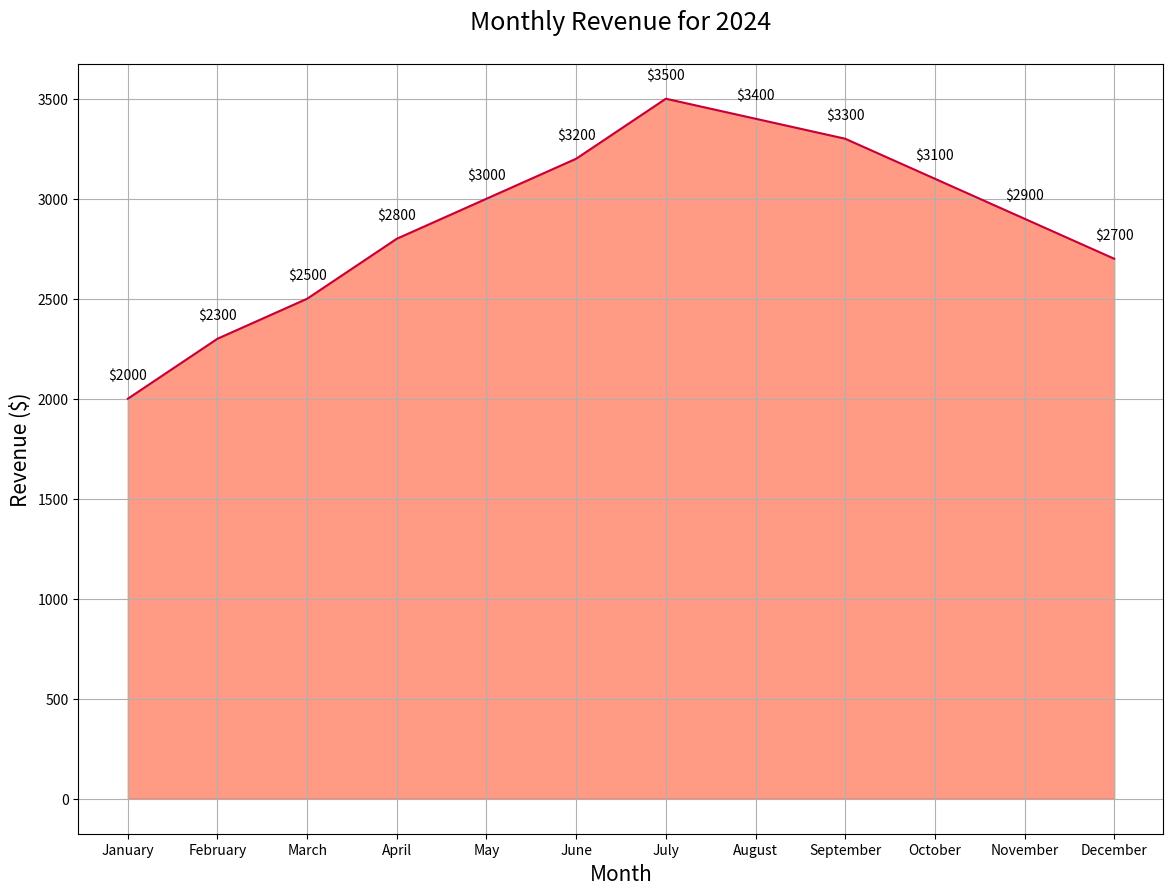

Python code for this plot:

import matplotlib.pyplot as plt
import pandas as pd

data = {
    'Month': ['January', 'February', 'March', 'April', 'May', 'June', 
              'July', 'August', 'September', 'October', 'November', 'December'],
    'Revenue': [2000, 2300, 2500, 2800, 3000, 3200, 3500, 3400, 3300, 3100, 2900, 2700]
}

df = pd.DataFrame(data)

plt.figure(figsize=(14, 10))
plt.fill_between(df['Month'], df['Revenue'], color='#FF5733', alpha=0.6)
plt.plot(df['Month'], df['Revenue'], color='#C70039')

plt.title('Monthly Revenue for 2024', fontsize=18, pad=25)
plt.xlabel('Month', fontsize=15)
plt.ylabel('Revenue ($)', fontsize=15)

for i, revenue in enumerate(df['Revenue']):
    plt.text(i, revenue + 100, f'${revenue}', ha='center')

plt.grid(True)
plt.show()
